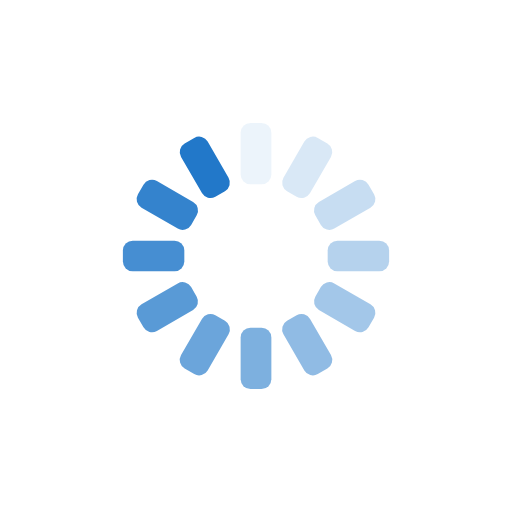
t = 0.00 s
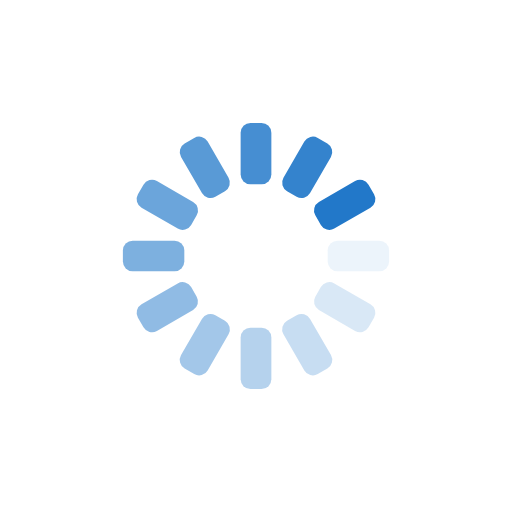
t = 0.25 s
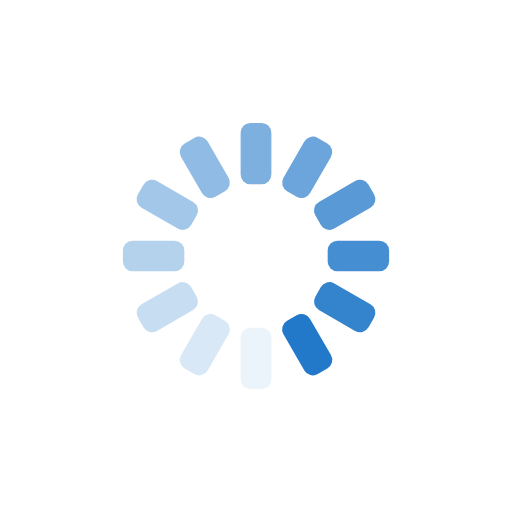
t = 0.50 s
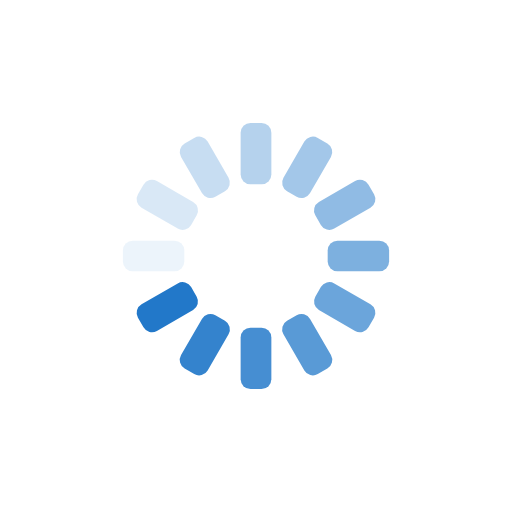
t = 0.75 s

The animated SVG that drew these frames (rendered in a browser with its animation timeline set to each time). Animation: 12 SMIL elements (animate=12); one cycle of 1.00 s, repeats indefinitely.

<?xml version="1.0" encoding="utf-8"?>
<svg xmlns="http://www.w3.org/2000/svg" xmlns:xlink="http://www.w3.org/1999/xlink" style="margin: auto; background: none; display: block; shape-rendering: auto; animation-play-state: running; animation-delay: 0s;" width="31px" height="31px" viewBox="0 0 100 100" preserveAspectRatio="xMidYMid">
<g transform="rotate(0 50 50)" style="animation-play-state: running; animation-delay: 0s;">
  <rect x="47" y="24" rx="1.92" ry="1.92" width="6" height="12" fill="#2278c9" style="animation-play-state: running; animation-delay: 0s;">
    <animate attributeName="opacity" values="1;0" keyTimes="0;1" dur="1s" begin="-0.9166666666666666s" repeatCount="indefinite" style="animation-play-state: running; animation-delay: 0s;"></animate>
  </rect>
</g><g transform="rotate(30 50 50)" style="animation-play-state: running; animation-delay: 0s;">
  <rect x="47" y="24" rx="1.92" ry="1.92" width="6" height="12" fill="#2278c9" style="animation-play-state: running; animation-delay: 0s;">
    <animate attributeName="opacity" values="1;0" keyTimes="0;1" dur="1s" begin="-0.8333333333333334s" repeatCount="indefinite" style="animation-play-state: running; animation-delay: 0s;"></animate>
  </rect>
</g><g transform="rotate(60 50 50)" style="animation-play-state: running; animation-delay: 0s;">
  <rect x="47" y="24" rx="1.92" ry="1.92" width="6" height="12" fill="#2278c9" style="animation-play-state: running; animation-delay: 0s;">
    <animate attributeName="opacity" values="1;0" keyTimes="0;1" dur="1s" begin="-0.75s" repeatCount="indefinite" style="animation-play-state: running; animation-delay: 0s;"></animate>
  </rect>
</g><g transform="rotate(90 50 50)" style="animation-play-state: running; animation-delay: 0s;">
  <rect x="47" y="24" rx="1.92" ry="1.92" width="6" height="12" fill="#2278c9" style="animation-play-state: running; animation-delay: 0s;">
    <animate attributeName="opacity" values="1;0" keyTimes="0;1" dur="1s" begin="-0.6666666666666666s" repeatCount="indefinite" style="animation-play-state: running; animation-delay: 0s;"></animate>
  </rect>
</g><g transform="rotate(120 50 50)" style="animation-play-state: running; animation-delay: 0s;">
  <rect x="47" y="24" rx="1.92" ry="1.92" width="6" height="12" fill="#2278c9" style="animation-play-state: running; animation-delay: 0s;">
    <animate attributeName="opacity" values="1;0" keyTimes="0;1" dur="1s" begin="-0.5833333333333334s" repeatCount="indefinite" style="animation-play-state: running; animation-delay: 0s;"></animate>
  </rect>
</g><g transform="rotate(150 50 50)" style="animation-play-state: running; animation-delay: 0s;">
  <rect x="47" y="24" rx="1.92" ry="1.92" width="6" height="12" fill="#2278c9" style="animation-play-state: running; animation-delay: 0s;">
    <animate attributeName="opacity" values="1;0" keyTimes="0;1" dur="1s" begin="-0.5s" repeatCount="indefinite" style="animation-play-state: running; animation-delay: 0s;"></animate>
  </rect>
</g><g transform="rotate(180 50 50)" style="animation-play-state: running; animation-delay: 0s;">
  <rect x="47" y="24" rx="1.92" ry="1.92" width="6" height="12" fill="#2278c9" style="animation-play-state: running; animation-delay: 0s;">
    <animate attributeName="opacity" values="1;0" keyTimes="0;1" dur="1s" begin="-0.4166666666666667s" repeatCount="indefinite" style="animation-play-state: running; animation-delay: 0s;"></animate>
  </rect>
</g><g transform="rotate(210 50 50)" style="animation-play-state: running; animation-delay: 0s;">
  <rect x="47" y="24" rx="1.92" ry="1.92" width="6" height="12" fill="#2278c9" style="animation-play-state: running; animation-delay: 0s;">
    <animate attributeName="opacity" values="1;0" keyTimes="0;1" dur="1s" begin="-0.3333333333333333s" repeatCount="indefinite" style="animation-play-state: running; animation-delay: 0s;"></animate>
  </rect>
</g><g transform="rotate(240 50 50)" style="animation-play-state: running; animation-delay: 0s;">
  <rect x="47" y="24" rx="1.92" ry="1.92" width="6" height="12" fill="#2278c9" style="animation-play-state: running; animation-delay: 0s;">
    <animate attributeName="opacity" values="1;0" keyTimes="0;1" dur="1s" begin="-0.25s" repeatCount="indefinite" style="animation-play-state: running; animation-delay: 0s;"></animate>
  </rect>
</g><g transform="rotate(270 50 50)" style="animation-play-state: running; animation-delay: 0s;">
  <rect x="47" y="24" rx="1.92" ry="1.92" width="6" height="12" fill="#2278c9" style="animation-play-state: running; animation-delay: 0s;">
    <animate attributeName="opacity" values="1;0" keyTimes="0;1" dur="1s" begin="-0.16666666666666666s" repeatCount="indefinite" style="animation-play-state: running; animation-delay: 0s;"></animate>
  </rect>
</g><g transform="rotate(300 50 50)" style="animation-play-state: running; animation-delay: 0s;">
  <rect x="47" y="24" rx="1.92" ry="1.92" width="6" height="12" fill="#2278c9" style="animation-play-state: running; animation-delay: 0s;">
    <animate attributeName="opacity" values="1;0" keyTimes="0;1" dur="1s" begin="-0.08333333333333333s" repeatCount="indefinite" style="animation-play-state: running; animation-delay: 0s;"></animate>
  </rect>
</g><g transform="rotate(330 50 50)" style="animation-play-state: running; animation-delay: 0s;">
  <rect x="47" y="24" rx="1.92" ry="1.92" width="6" height="12" fill="#2278c9" style="animation-play-state: running; animation-delay: 0s;">
    <animate attributeName="opacity" values="1;0" keyTimes="0;1" dur="1s" begin="0s" repeatCount="indefinite" style="animation-play-state: running; animation-delay: 0s;"></animate>
  </rect>
</g>
<!-- [ldio] generated by https://loading.io/ --></svg>
